Run: headless pygame with SDL's dummy video driver; simulated clock (each Clock.tick advances the game by its frame time, no real sleeping); random seed 0; keys injected as events and as key.get_pressed() state; mouse plan: one left click at the window centre at the start of phase 2, then a move to the lower-right quarter at the start of phase 3.
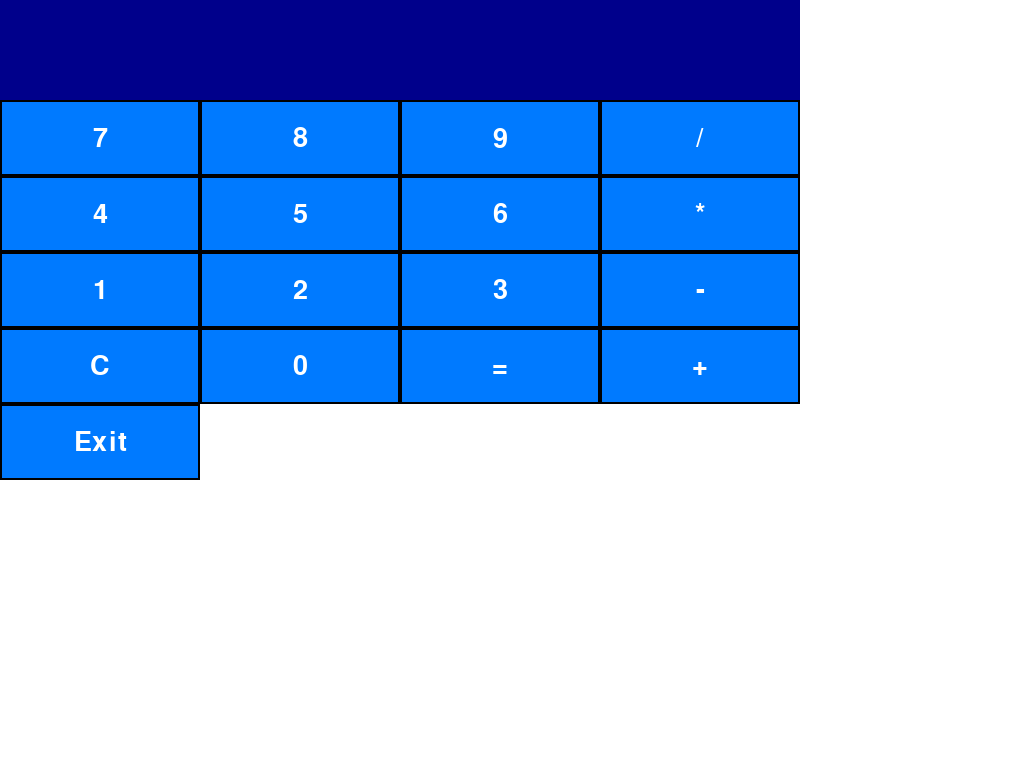
Frame 1 of 4 · flips 1–60 · no input
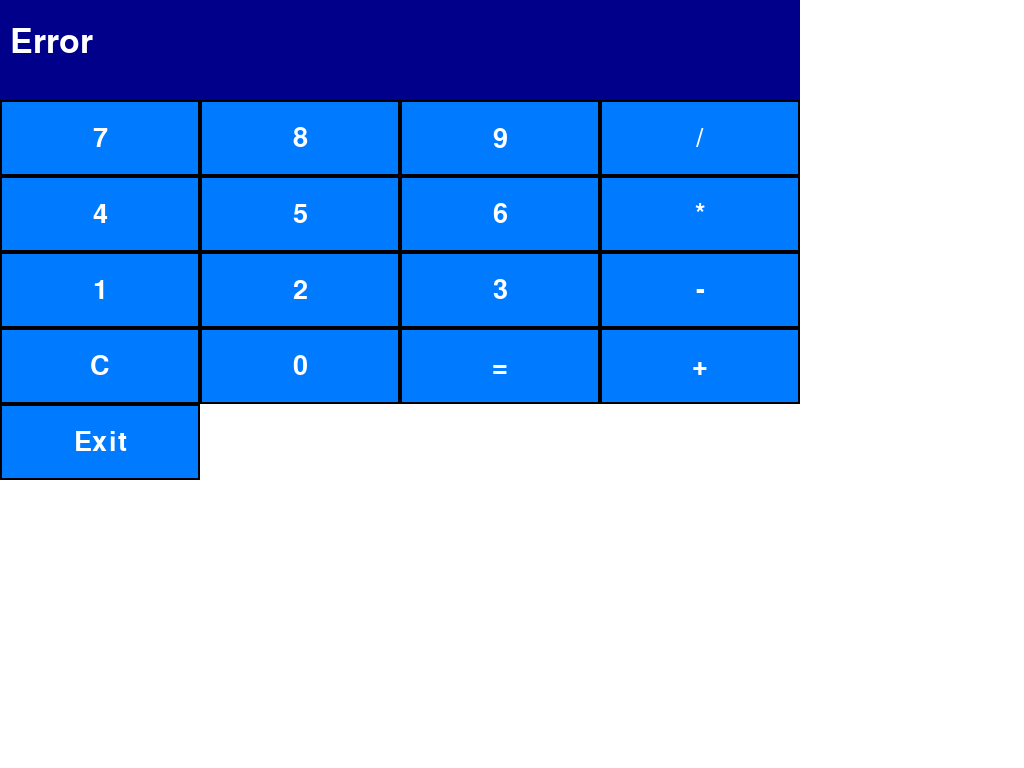
Frame 2 of 4 · flips 61–180 · clicked the window centre · tapped SPACE, RETURN · held RIGHT (→), D
Frame 3 of 4 · flips 181–300 · moved the mouse to the lower-right quarter · held DOWN (↓), S · screen unchanged from frame 2, image omitted
Frame 4 of 4 · flips 301–420 · held LEFT (←), A, UP (↑), W · screen unchanged from frame 3, image omitted

The pygame program that drew these frames:

import pygame
from pygame.locals import *
import sys  # For exiting gracefully with Ctrl+C

# Initialize pygame
pygame.init()

# Screen dimensions
SCREEN_WIDTH = 800
SCREEN_HEIGHT = 480

# Set up the display (fullscreen for CLI)
screen = pygame.display.set_mode((SCREEN_WIDTH, SCREEN_HEIGHT), pygame.FULLSCREEN)
pygame.display.set_caption("Touch GUI - Calculator")

# Colors
WHITE = (255, 255, 255)
BLUE = (0, 122, 255)
DARK_BLUE = (0, 0, 139)
BLACK = (0, 0, 0)

# Fonts
font = pygame.font.SysFont(None, 40)  # Default font
display_font = pygame.font.SysFont(None, 50)

# Calculator state
current_input = ""

# Buttons layout
button_labels = [
    ["7", "8", "9", "/"],
    ["4", "5", "6", "*"],
    ["1", "2", "3", "-"],
    ["C", "0", "=", "+"],
    ["Exit"]
]

button_rects = []  # Holds the button positions

# Calculate button dimensions
button_width = SCREEN_WIDTH // 4
button_height = (SCREEN_HEIGHT - 100) // 5  # Adjust for the extra row for "Exit"

# Create button positions
for row_idx, row in enumerate(button_labels):
    row_rects = []
    for col_idx, label in enumerate(row):
        x = col_idx * button_width
        y = 100 + row_idx * button_height
        row_rects.append((label, pygame.Rect(x, y, button_width, button_height)))
    button_rects.append(row_rects)

# Main loop
running = True
try:
    while running:
        # Fill the screen
        screen.fill(WHITE)

        # Draw the display area
        pygame.draw.rect(screen, DARK_BLUE, (0, 0, SCREEN_WIDTH, 100))
        text_surface = display_font.render(current_input, True, WHITE)
        screen.blit(text_surface, (10, 25))

        # Draw buttons
        for row in button_rects:
            for label, rect in row:
                pygame.draw.rect(screen, BLUE, rect)
                pygame.draw.rect(screen, BLACK, rect, 2)  # Border
                text_surface = font.render(label, True, WHITE)
                text_rect = text_surface.get_rect(center=rect.center)
                screen.blit(text_surface, text_rect)

        # Handle events
        for event in pygame.event.get():
            if event.type == QUIT:
                running = False
            elif event.type == MOUSEBUTTONDOWN:
                mouse_pos = event.pos
                for row in button_rects:
                    for label, rect in row:
                        if rect.collidepoint(mouse_pos):
                            if label == "C":
                                current_input = ""  # Clear input
                            elif label == "=":
                                try:
                                    # Evaluate the expression safely
                                    current_input = str(eval(current_input))
                                except Exception:
                                    current_input = "Error"
                            elif label == "Exit":
                                running = False  # Exit the application
                            else:
                                current_input += label  # Append the button value

        # Update the display
        pygame.display.flip()

        # Add a short delay to optimize CPU usage
        pygame.time.delay(10)

except KeyboardInterrupt:
    # Handle Ctrl+C gracefully
    print("\nExiting...")
    running = False

finally:
    # Quit pygame
    pygame.quit()
    sys.exit()
